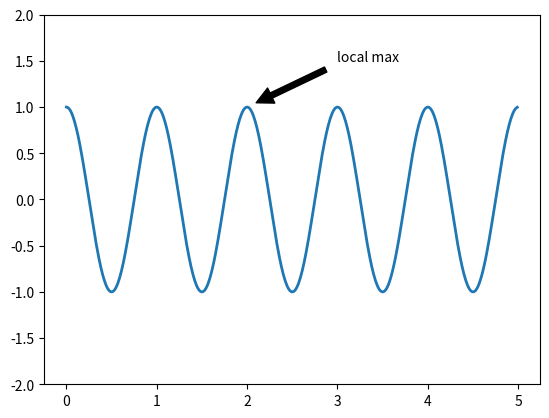

Recreate this plot in Python.
# /usr/bin/python
# -*- coding: UTF-8 -*-
'''
Created on 2017年11月17日

[redacted]
'''

import numpy as np
import matplotlib.pyplot as plt

if __name__ == '__main__':
    ax = plt.subplot(111)
    t = np.arange(0.0, 5.0, 0.01)
    s = np.cos(2 * np.pi * t)
    plt.plot(t, s, lw=2)
    plt.annotate('local max', xy=(2, 1), xytext=(3, 1.5), arrowprops=dict(facecolor='black', shrink=0.1))
    plt.ylim(-2, 2)
    plt.show()
